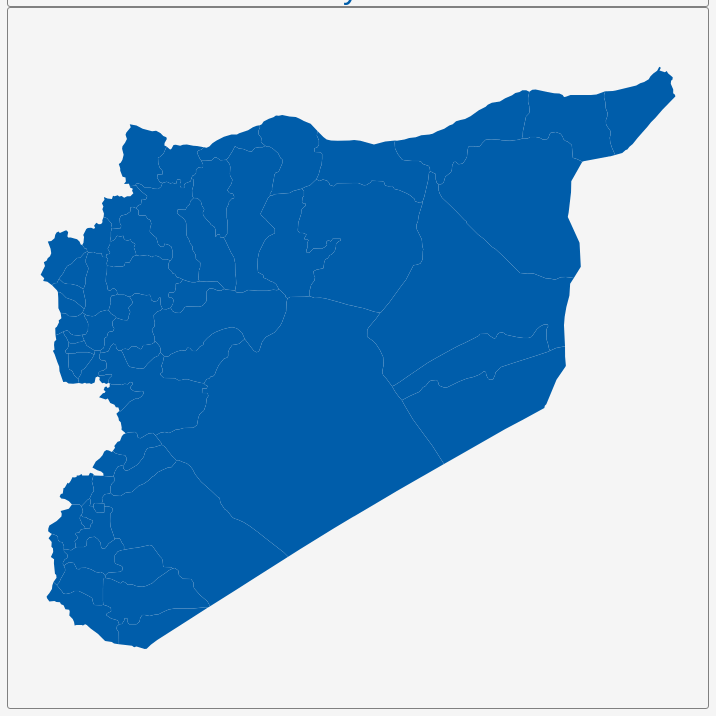
D3 v3 page, settled after 360 driven frames (6 s of simulated time); the page loaded 1 data file(s).


        var dim = 700;
        const center = {
            "lng": 39.0597,
            "lat": 34.8503
        };
        var scale = 6076;

        var title = document.getElementById('title');
        title.style.width = dim;
        title.style.marginLeft = "calc(50% - " + (dim / 2) + "px)";
        var map = document.getElementById('map')
        map.style.width = dim;
        map.style.marginLeft = "calc(50% - " + (dim / 2) + "px)";

        var tooltip = d3
            .select("#map")
            .append("div")
            .attr("class", "tooltip")
            .attr("opacity", 0);
        var width = dim,
            height = dim;

        var svg = d3.select("#map")
            .append("svg")
            .attr("width", width)
            .attr("height", height);

        scale = scale * .9;// to give 5% padding on each side
        var projection = d3.geo.mercator()
            .center([center.lng, center.lat])
            .scale(scale)
            .translate([width / 2, height / 2]);
        var geoPath = d3.geo.path()
            .projection(projection);

        var g = svg.append("g");
        d3.json("geosource.json", function (json) {
            g.selectAll("path")
                .data(json.features)
                .enter()
                .append("path")
                .attr("d", geoPath)
                .attr("class", "polygon")
                .on("mouseover", mouseover)
                .on("mouseout", mouseout)
                .on("mousemove", mousemove);

            svg.call(d3.behavior.zoom().on("zoom", () => {
                g.attr("transform", "translate(" + d3.event.translate.join(",") + ")scale(" + d3.event.scale + ")");
            }));
        });
        function mouseover(d) {
            d3.select(this).attr("class", "hover");
            tooltip.style("opacity", 0.9);
            tooltip.html((d.properties.NAME_2 && "<b>" + d.properties.NAME_2 + "</b><br>" || '') +
                (d.properties.ENGTYPE_2 && d.properties.ENGTYPE_2 + "<br>" || '') +
                (d.properties.NAME_1 && d.properties.NAME_1));
        }
        function mouseout(d) {
            d3.select(this).attr("class", "polygon");
            tooltip.style("opacity", 0);
        }
        function mousemove(d) {
            tooltip.style({
                left: function () {
                    if (d3.event.pageX > 800) {
                        return d3.event.pageX - 180 + "px";
                    } else {
                        return d3.event.pageX + 23 + "px";
                    }
                },
                top: d3.event.pageY - 20 + "px",
            });
        }
    

### data: geosource.json
{
 "type": "FeatureCollection",
 "features": [
  {
   "type": "Feature",
   "geometry": {
    "type": "Polygon",
    "coordinates": "[... 1 items]"
   },
   "properties": {
    "GID_0": "SYR",
    "NAME_0": "Syria",
    "GID_1": "SYR.1_1",
    "NAME_1": "Al Ḥasakah",
    "NL_NAME_1": "",
    "GID_2": "SYR.1.1_1",
    "NAME_2": "Al-Hasakah",
    "VARNAME_2": "",
    "NL_NAME_2": "",
    "TYPE_2": "Mantika",
    "ENGTYPE_2": "District",
    "CC_2": "",
    "HASC_2": ""
   }
  },
  {
   "type": "Feature",
   "geometry": {
    "type": "Polygon",
    "coordinates": "[... 1 items]"
   },
   "properties": {
    "GID_0": "SYR",
    "NAME_0": "Syria",
    "GID_1": "SYR.1_1",
    "NAME_1": "Al Ḥasakah",
    "NL_NAME_1": "",
    "GID_2": "SYR.1.2_1",
    "NAME_2": "Al-Malikiyah",
    "VARNAME_2": "",
    "NL_NAME_2": "",
    "TYPE_2": "Mantika",
    "ENGTYPE_2": "District",
    "CC_2": "",
    "HASC_2": ""
   }
  },
  {
   "type": "Feature",
   "geometry": {
    "type": "Polygon",
    "coordinates": "[... 1 items]"
   },
   "properties": {
    "GID_0": "SYR",
    "NAME_0": "Syria",
    "GID_1": "SYR.1_1",
    "NAME_1": "Al Ḥasakah",
    "NL_NAME_1": "",
    "GID_2": "SYR.1.3_1",
    "NAME_2": "Al Qamishli",
    "VARNAME_2": "",
    "NL_NAME_2": "",
    "TYPE_2": "Mantika",
    "ENGTYPE_2": "District",
    "CC_2": "",
    "HASC_2": ""
   }
  },
  {
   "type": "Feature",
   "geometry": {
    "type": "Polygon",
    "coordinates": "[... 1 items]"
   },
   "properties": {
    "GID_0": "SYR",
    "NAME_0": "Syria",
    "GID_1": "SYR.1_1",
    "NAME_1": "Al Ḥasakah",
    "NL_NAME_1": "",
    "GID_2": "SYR.1.4_1",
    "NAME_2": "Ra's al-'Ayn",
    "VARNAME_2": "",
    "NL_NAME_2": "",
    "TYPE_2": "Mantika",
    "ENGTYPE_2": "District",
    "CC_2": "",
    "HASC_2": ""
   }
  },
  {
   "type": "Feature",
   "geometry": {
    "type": "Polygon",
    "coordinates": "[... 1 items]"
   },
   "properties": {
    "GID_0": "SYR",
    "NAME_0": "Syria",
    "GID_1": "SYR.2_1",
    "NAME_1": "Aleppo",
    "NL_NAME_1": "",
    "GID_2": "SYR.2.1_1",
    "NAME_2": "'Ayn al-'Arab",
    "VARNAME_2": "",
    "NL_NAME_2": "",
    "TYPE_2": "Mantika",
    "ENGTYPE_2": "District",
    "CC_2": "",
    "HASC_2": ""
   }
  },
  {
   "type": "Feature",
   "geometry": {
    "type": "Polygon",
    "coordinates": "[... 1 items]"
   },
   "properties": {
    "GID_0": "SYR",
    "NAME_0": "Syria",
    "GID_1": "SYR.2_1",
    "NAME_1": "Aleppo",
    "NL_NAME_1": "",
    "GID_2": "SYR.2.2_1",
    "NAME_2": "A'zaz",
    "VARNAME_2": "",
    "NL_NAME_2": "",
    "TYPE_2": "Mantika",
    "ENGTYPE_2": "District",
    "CC_2": "",
    "HASC_2": ""
   }
  },
  {
   "type": "Feature",
   "geometry": {
    "type": "Polygon",
    "coordinates": "[... 1 items]"
   },
   "properties": {
    "GID_0": "SYR",
    "NAME_0": "Syria",
    "GID_1": "SYR.2_1",
    "NAME_1": "Aleppo",
    "NL_NAME_1": "",
    "GID_2": "SYR.2.3_1",
    "NAME_2": "Afrin",
    "VARNAME_2": "",
    "NL_NAME_2": "",
    "TYPE_2": "Mantika",
    "ENGTYPE_2": "District",
    "CC_2": "",
    "HASC_2": ""
   }
  },
  {
   "type": "Feature",
   "geometry": {
    "type": "Polygon",
    "coordinates": "[... 1 items]"
   },
   "properties": {
    "GID_0": "SYR",
    "NAME_0": "Syria",
    "GID_1": "SYR.2_1",
    "NAME_1": "Aleppo",
    "NL_NAME_1": "",
    "GID_2": "SYR.2.4_1",
    "NAME_2": "Al Bab",
    "VARNAME_2": "",
    "NL_NAME_2": "",
    "TYPE_2": "Mantika",
    "ENGTYPE_2": "District",
    "CC_2": "",
    "HASC_2": ""
   }
  },
  "... 52 more items"
 ]
}